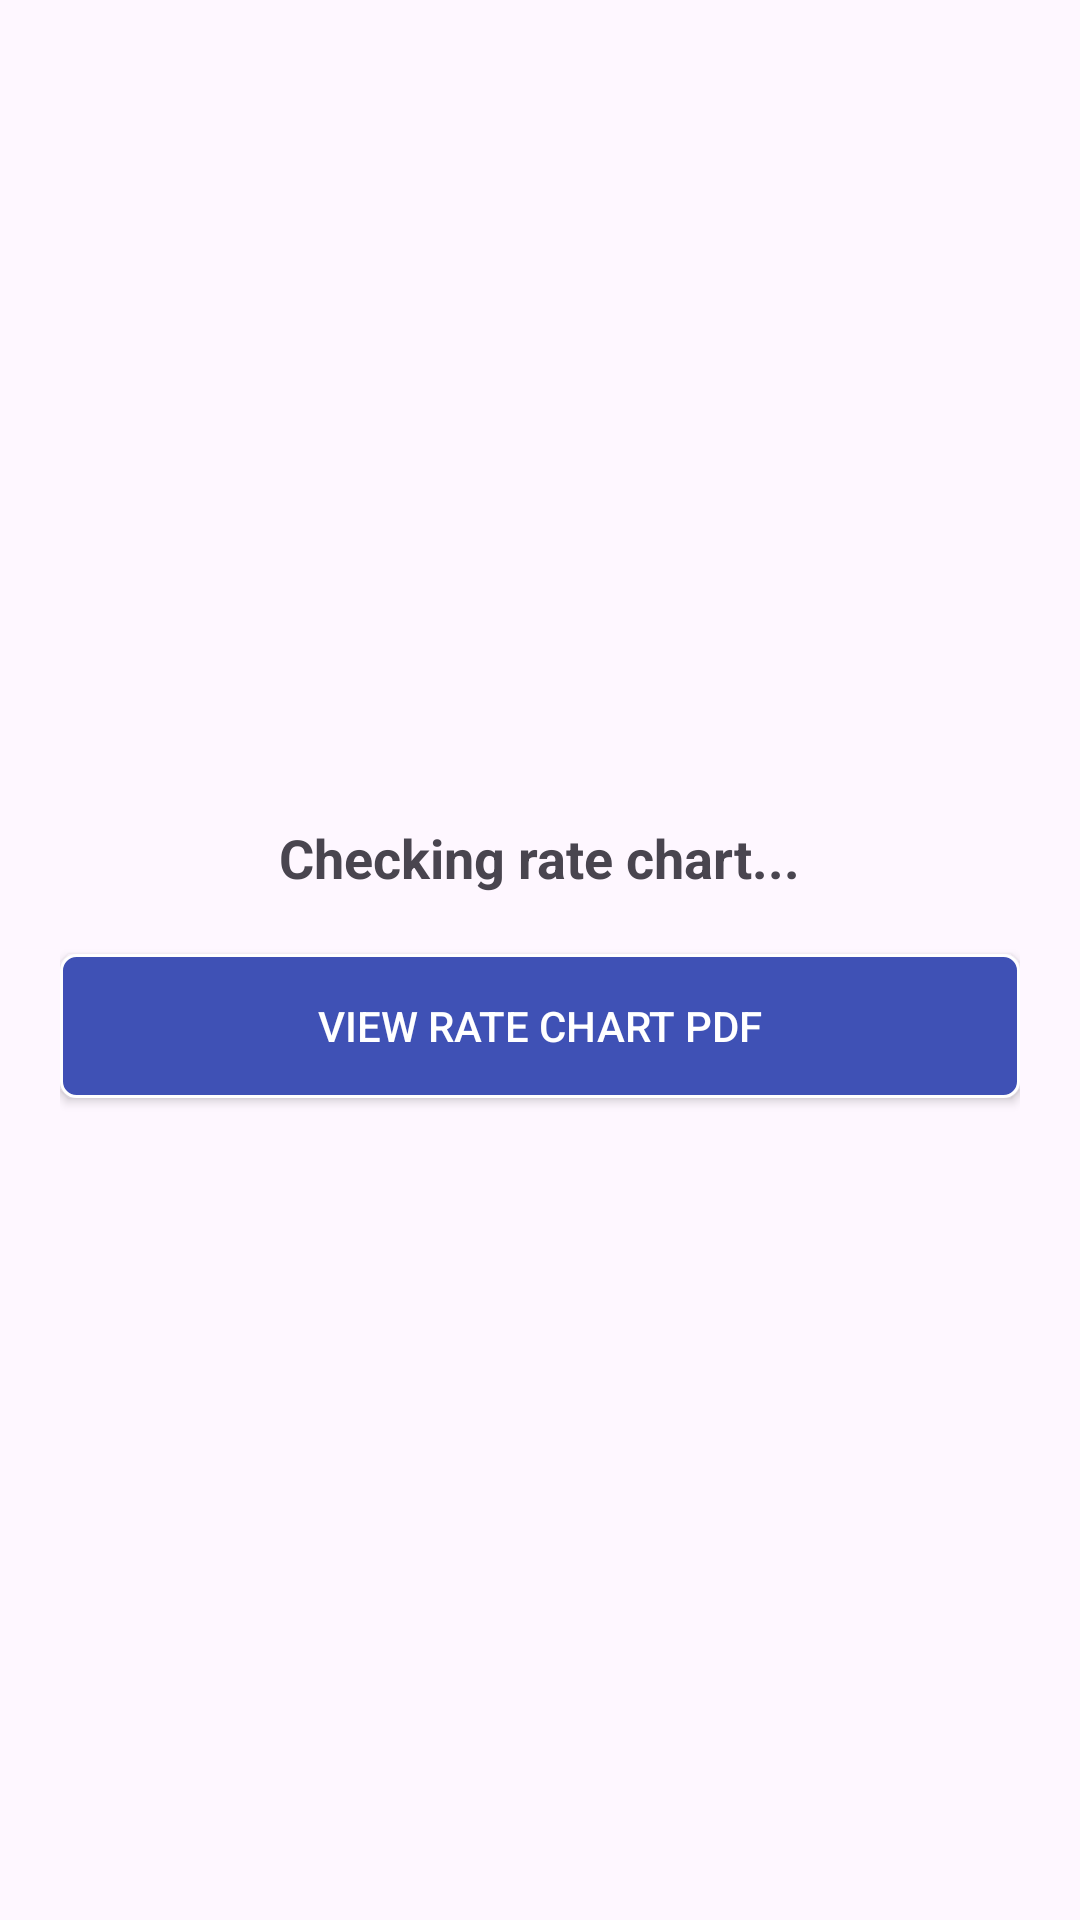

Produce the Android XML layout that renders to this screen, including the resource entries it uses.
<!-- AndroidManifest.xml: application theme Theme.NavigationView -->
<!-- res/layout/ratechart_customer_fragment.xml -->
<?xml version="1.0" encoding="utf-8"?>
<LinearLayout xmlns:android="http://schemas.android.com/apk/res/android"
    android:layout_width="match_parent"
    android:layout_height="match_parent"
    android:orientation="vertical"
    android:padding="20dp"
    android:gravity="center">

    <TextView
        android:id="@+id/tvStatus"
        android:layout_width="wrap_content"
        android:layout_height="wrap_content"
        android:text="Checking rate chart..."
        android:textSize="18sp"
        android:textStyle="bold"
        android:layout_marginBottom="20dp" />

    <androidx.appcompat.widget.AppCompatButton
        android:id="@+id/btnViewPdf"
        android:layout_width="match_parent"
        android:layout_height="wrap_content"
        android:text="View Rate Chart PDF"
        android:background="@drawable/lenderborder1"
        android:textColor="@color/white"/>

</LinearLayout>
<!-- resources referenced by this layout -->
<resources>
  <!-- drawable lenderborder1 (drawable) -->
  <?xml version="1.0" encoding="utf-8"?>
  <shape xmlns:android="http://schemas.android.com/apk/res/android"
      android:shape="rectangle">
      <stroke
          android:width="1dp"
          android:color="@color/white">
  
      </stroke>
      <corners
          android:radius="5dp"
          >
  
      </corners>
      <solid
          android:color="#3F51B5">
  
      </solid>
  
  </shape>
  <style name="Theme.NavigationView" parent="Base.Theme.NavigationView" />
  <style name="Base.Theme.NavigationView" parent="Theme.Material3.DayNight.NoActionBar">
          
          
          <item name="android:statusBarColor">#465297</item>
      </style>
  <!-- not gathered from this repository: default colours our renderer supplied (Android Studio template values) -->
  <color name="white">#FFFFFFFF</color>
</resources>
